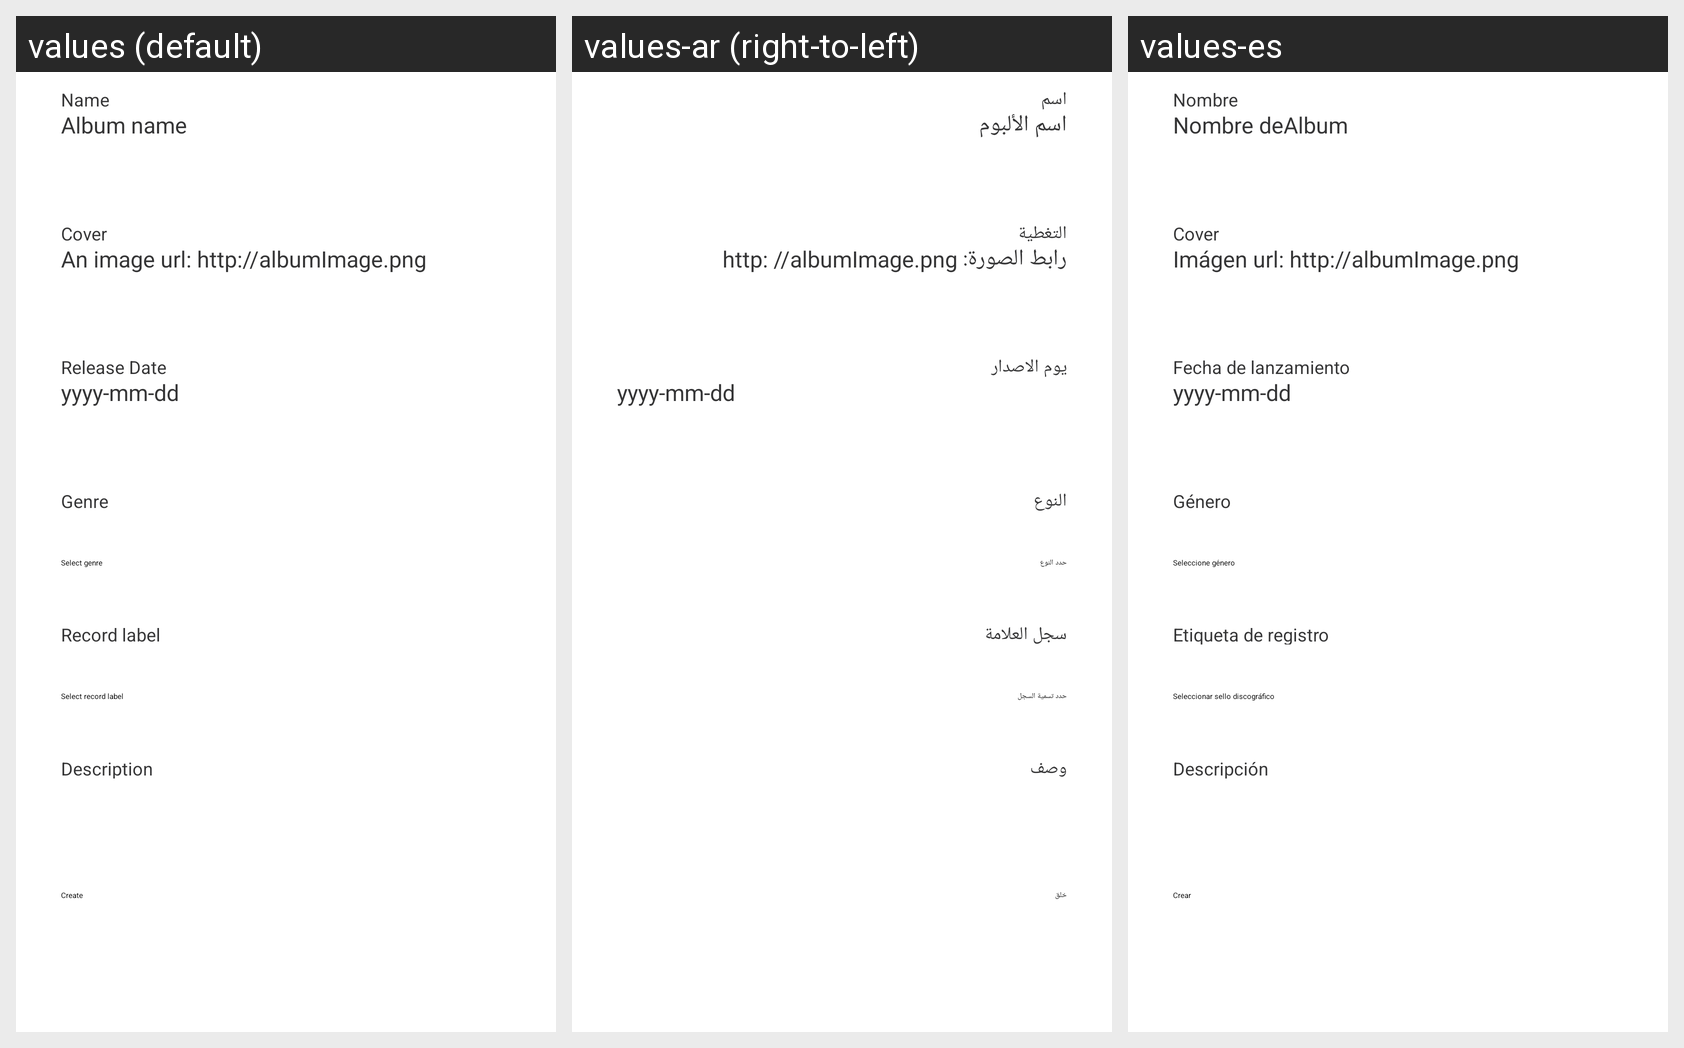

The Android screen above is rendered under several locales of the same app. Produce the string resources it draws, with the default and per-locale values.
Android screen res/layout/fragment_album_create.xml rendered under 3 locales, left to right: values (default), values-ar (right-to-left), values-es. Device: Nexus 5 (rendered at 1080×1920; each locale shown at half size, 540×960, under a caption strip naming it); theme Theme.VinilosGrupo4.
Strings drawn on this screen, with the default value and each locale's value (text and hints the layout hard-codes, and strings that could not be matched under every locale, appear in the picture but are not listed):

labelAlbumName
  values: Name
  values-ar: اسم
  values-es: Nombre

inputAlbumName
  values: Album name
  values-ar: اسم الألبوم
  values-es: Nombre deAlbum

labelAlbumCover
  values: Cover
  values-ar: التغطية
  values-es: Cover

inputAlbumCover
  values: An image url: http://albumImage.png
  values-ar: رابط الصورة: http: //albumImage.png
  values-es: Imágen url: http://albumImage.png

labelAlbumReleaseDate
  values: Release Date
  values-ar: يوم الاصدار
  values-es: Fecha de lanzamiento

labelAlbumGenre
  values: Genre
  values-ar: النوع
  values-es: Género

labelAlbumRecord
  values: Record label
  values-ar: سجل العلامة
  values-es: Etiqueta de registro

labelAlbumDescription
  values: Description
  values-ar: وصف
  values-es: Descripción

labelBtnCreateAlbum
  values: Create
  values-ar: خلق
  values-es: Crear
